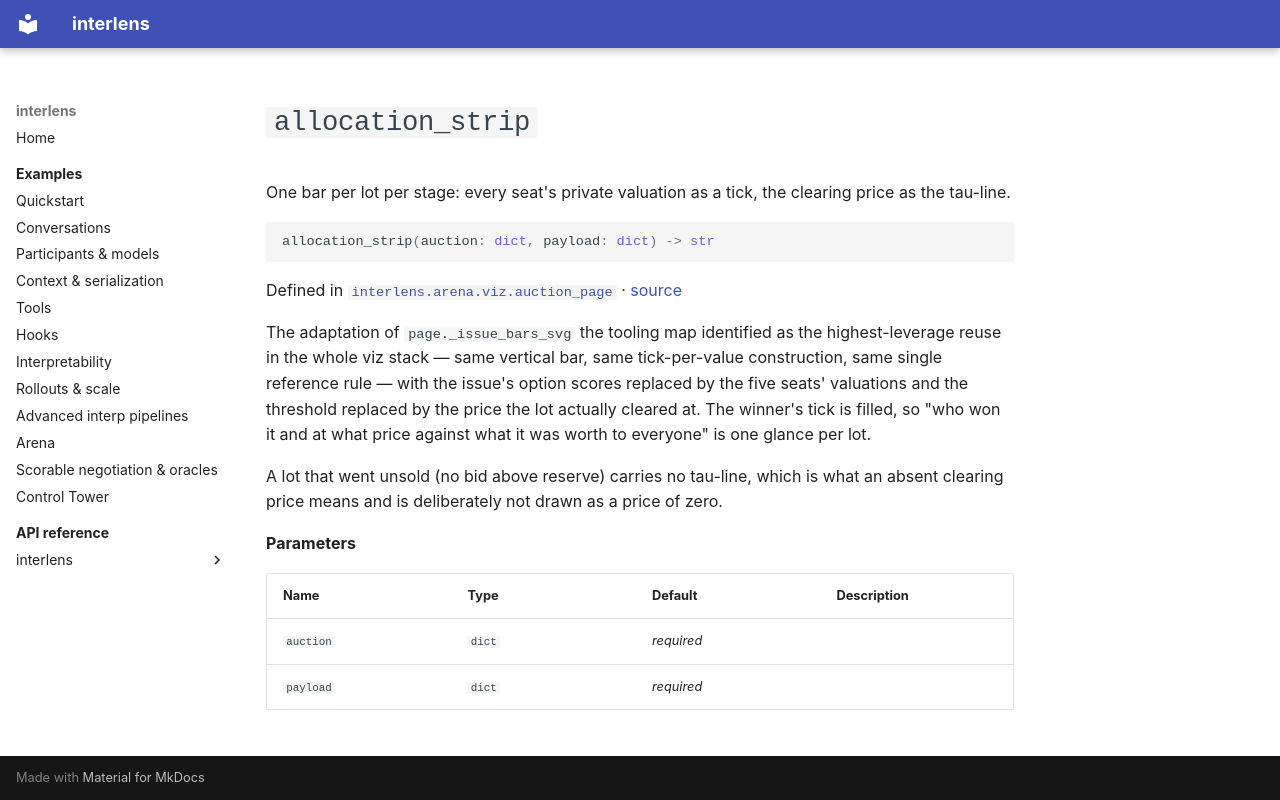

repository: Sid-MB/interlens · page: reference/interlens/arena/viz/auction_page/allocation_strip/index.html · generator: mkdocs

# `allocation_strip`

One bar per lot per stage: every seat's private valuation as a tick, the clearing price as the tau-line.

```python
allocation_strip(auction: dict, payload: dict) -> str
```

Defined in [`interlens.arena.viz.auction_page`](index.md) · [source](https://github.com/Sid-MB/interlens/blob/main/src/interlens/arena/viz/auction_page.py#L234-L313)

The adaptation of `page._issue_bars_svg` the tooling map identified as the highest-leverage reuse in the
whole viz stack — same vertical bar, same tick-per-value construction, same single reference rule — with
the issue's option scores replaced by the five seats' valuations and the threshold replaced by the price
the lot actually cleared at. The winner's tick is filled, so "who won it and at what price against what it
was worth to everyone" is one glance per lot.

A lot that went unsold (no bid above reserve) carries no tau-line, which is what an absent clearing price
means and is deliberately not drawn as a price of zero.

**Parameters**

| Name | Type | Default | Description |
|---|---|---|---|
| `auction` | `dict` | *required* |  |
| `payload` | `dict` | *required* |  |
